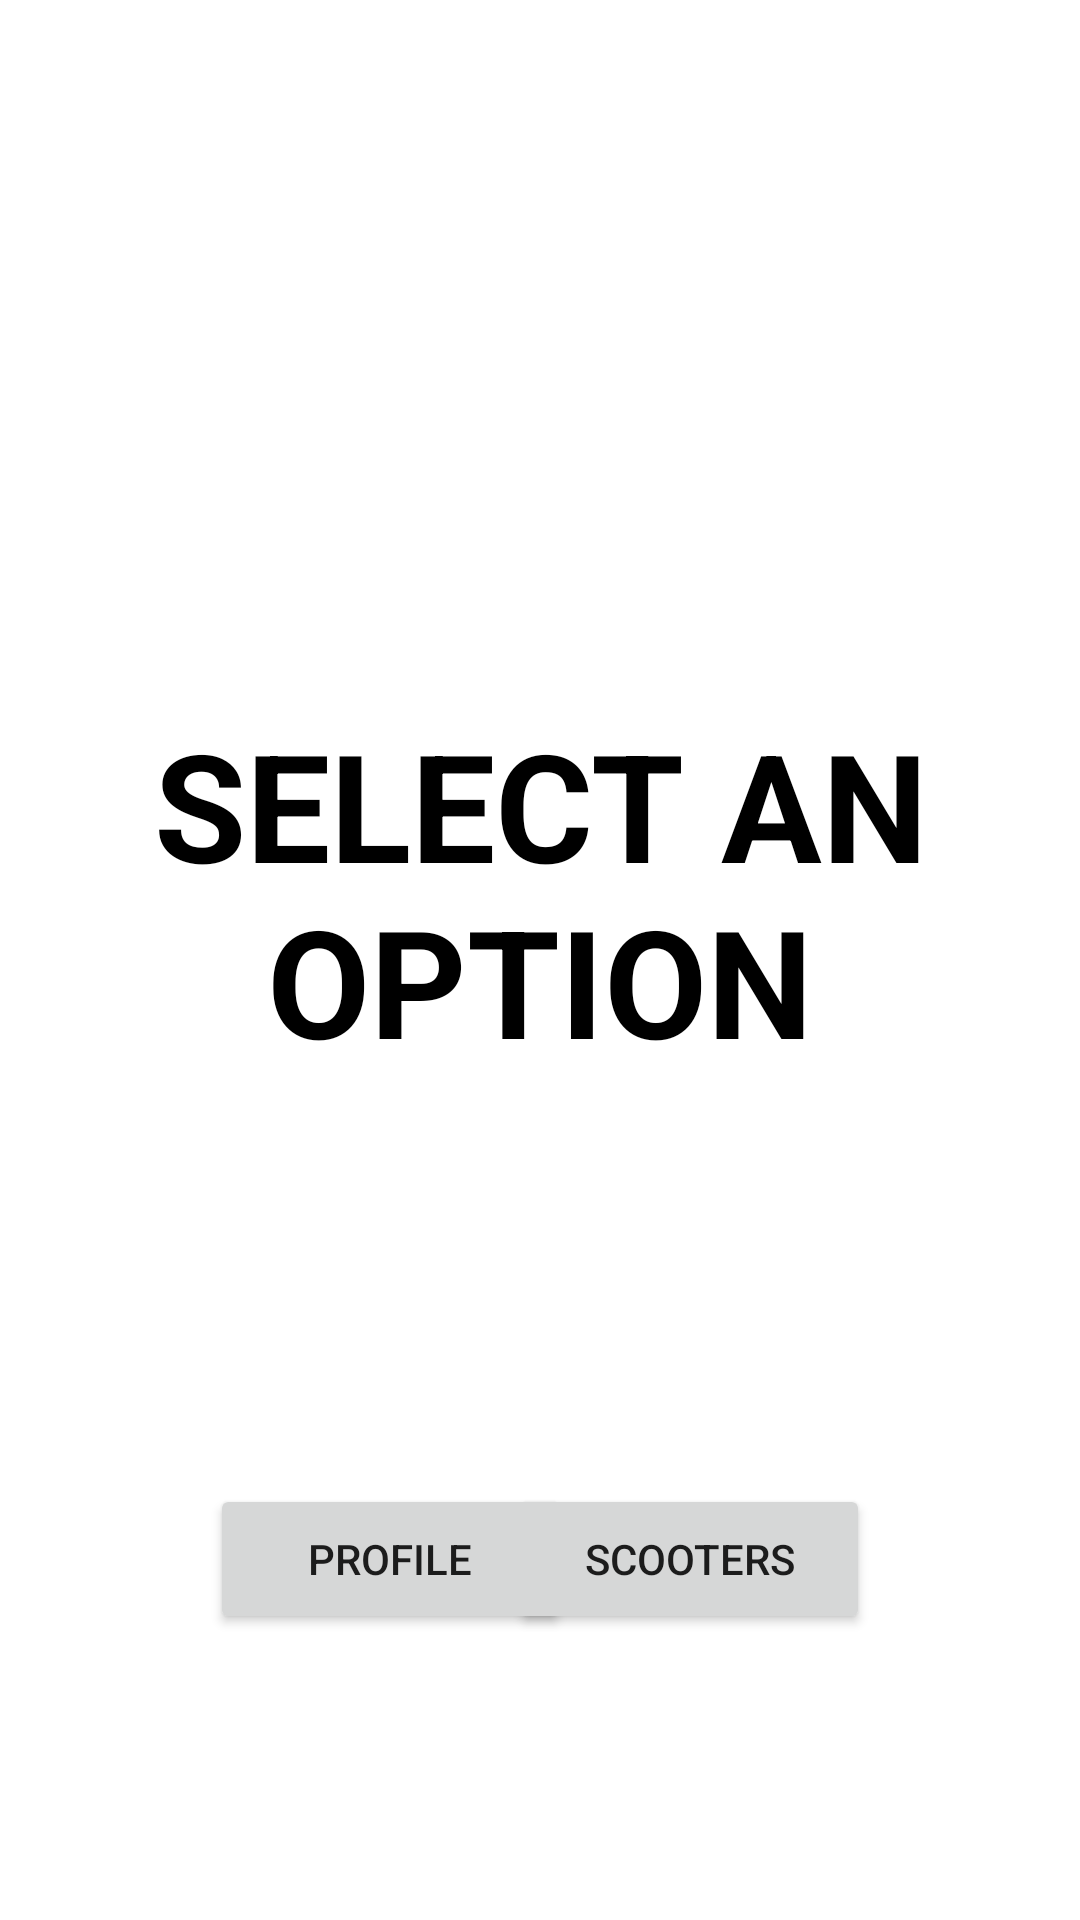

Write the Android layout XML for this screen, with the resource values it uses.
<!-- AndroidManifest.xml: application theme Theme.Patinfy -->
<!-- res/layout/fragment_menu.xml -->
<?xml version="1.0" encoding="utf-8"?>
<androidx.constraintlayout.widget.ConstraintLayout xmlns:android="http://schemas.android.com/apk/res/android"
    xmlns:app="http://schemas.android.com/apk/res-auto"
    xmlns:tools="http://schemas.android.com/tools"
    android:layout_width="match_parent"
    android:layout_height="match_parent"
    tools:context=".MenuFragment">

    <TextView
        android:id="@+id/menuText"
        android:layout_width="wrap_content"
        android:layout_height="wrap_content"
        android:layout_marginBottom="-100dp"
        android:text="@string/select_an_noption"
        android:textAlignment="center"
        android:textAllCaps="true"
        android:textColor="@color/black"
        android:textSize="50dp"
        android:textStyle="bold"
        app:layout_constraintBottom_toTopOf="@+id/buttonScooters"
        app:layout_constraintEnd_toEndOf="parent"
        app:layout_constraintStart_toStartOf="parent"
        app:layout_constraintTop_toTopOf="parent"
        tools:ignore="SpUsage" />

    <Button
        android:id="@+id/buttonScooters"
        android:layout_width="120dp"
        android:layout_height="50dp"
        android:layout_marginTop="400dp"
        android:layout_marginEnd="70dp"
        android:text="@string/scooters"
        app:layout_constraintBottom_toBottomOf="parent"
        app:layout_constraintEnd_toEndOf="parent"
        app:layout_constraintTop_toTopOf="parent"
        app:layout_constraintVertical_bias="0.499" />

    <Button
        android:id="@+id/buttonProfile"
        android:layout_width="120dp"
        android:layout_height="50dp"
        android:layout_marginStart="70dp"
        android:layout_marginTop="400dp"
        android:text="Profile"
        app:layout_constraintBottom_toBottomOf="parent"
        app:layout_constraintStart_toStartOf="parent"
        app:layout_constraintTop_toTopOf="parent"
        app:layout_constraintVertical_bias="0.499"
        tools:ignore="HardcodedText" />
</androidx.constraintlayout.widget.ConstraintLayout>
<!-- resources referenced by this layout -->
<resources>
  <color name="black">#FF000000</color>
  <string name="scooters">Scooters</string>
  <string name="select_an_noption">Select an\noption</string>
  <style name="Theme.Patinfy" parent="Theme.MaterialComponents.DayNight.DarkActionBar">
          
          <item name="colorPrimary">@color/purple_500</item>
          <item name="colorPrimaryVariant">@color/purple_700</item>
          <item name="colorOnPrimary">@color/white</item>
          
          <item name="colorSecondary">@color/teal_200</item>
          <item name="colorSecondaryVariant">@color/teal_700</item>
          <item name="colorOnSecondary">@color/black</item>
          
          <item name="android:statusBarColor">?attr/colorPrimaryVariant</item>
          
      </style>
  <color name="purple_500">#FF6200EE</color>
  <color name="purple_700">#FF3700B3</color>
  <color name="white">#FFFFFFFF</color>
  <color name="teal_200">#FF03DAC5</color>
  <color name="teal_700">#FF018786</color>
</resources>
